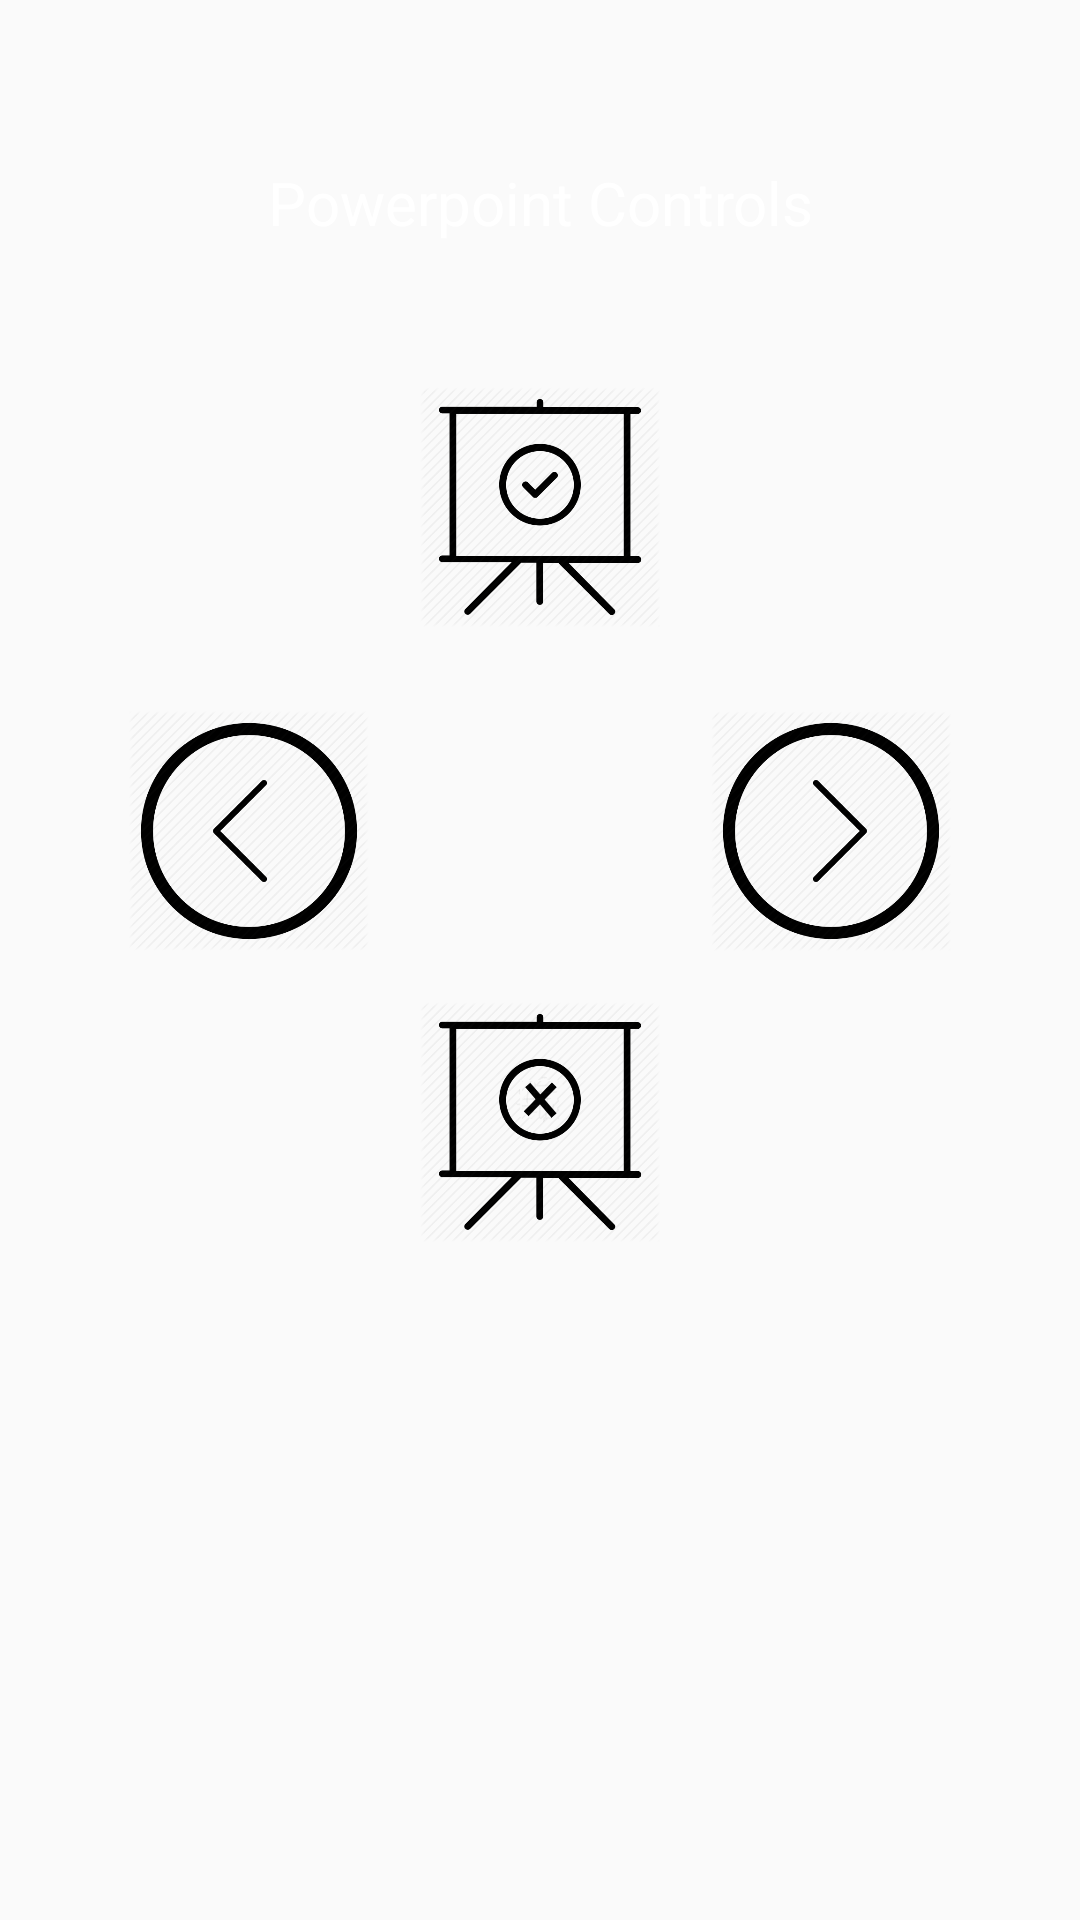

This screen was rendered from an Android layout file. Write that file and the resources it references.
<!-- AndroidManifest.xml: application theme AppTheme -->
<!-- res/layout/fragment_powerpt_fragment.xml -->
<FrameLayout xmlns:android="http://schemas.android.com/apk/res/android"
    xmlns:app="http://schemas.android.com/apk/res-auto"
    xmlns:tools="http://schemas.android.com/tools"
    android:layout_width="match_parent"
    android:layout_height="match_parent"
    android:background="@color/bg_screen2"
    tools:context="com.example.utkarshgoel.wi_co.powerpt_fragment">
    
    <RelativeLayout
        android:layout_width="match_parent"
        android:layout_height="match_parent">


        <ImageButton
            android:layout_width="80dp"
            android:layout_height="80dp"
            android:background="@drawable/start"
            android:id="@+id/imageButton2"
            android:layout_alignParentTop="true"
            android:layout_centerHorizontal="true"
            android:layout_marginTop="129dp" />

        <ImageButton
            android:layout_width="80dp"
            android:layout_height="80dp"
            android:background="@drawable/prev_slide"
            android:layout_marginEnd="17dp"
            android:id="@+id/imageButton13"
            android:layout_alignTop="@+id/imageButton11"
            android:layout_toStartOf="@+id/imageButton2" />

        <ImageButton
            android:layout_width="60dp"
            android:layout_height="60dp"
            android:background="@drawable/pen"
            android:id="@+id/imageButton11"
            android:layout_below="@+id/imageButton2"
            android:layout_centerHorizontal="true"
            android:layout_marginTop="28dp" />

        <ImageButton
            android:layout_width="80dp"
            android:layout_height="80dp"
            android:background="@drawable/end"
            android:layout_marginTop="17dp"
            android:id="@+id/imageButton12"
            android:layout_below="@+id/imageButton14"
            android:layout_toEndOf="@+id/imageButton13" />

        <ImageButton
            android:layout_width="80dp"
            android:layout_height="80dp"
            android:background="@drawable/next_slide"
            android:id="@+id/imageButton14"
            android:layout_alignTop="@+id/imageButton11"
            android:layout_toEndOf="@+id/imageButton12"
            android:layout_marginStart="17dp" />

        <TextView
            android:text="Powerpoint Controls"
            android:textSize="20dp"
            android:gravity="center_horizontal"
            android:textColor="@android:color/white"
            android:layout_width="wrap_content"
            android:layout_height="wrap_content"
            android:layout_marginTop="54dp"
            android:id="@+id/textView3"
            android:layout_alignParentTop="true"
            android:layout_centerHorizontal="true" />
    </RelativeLayout>

</FrameLayout>
<!-- resources referenced by this layout -->
<resources>
  <!-- drawable end: png bitmap (drawable, 31915 bytes) -->
  <!-- drawable next_slide: png bitmap (drawable, 35186 bytes) -->
  <!-- drawable prev_slide: png bitmap (drawable, 23896 bytes) -->
  <!-- drawable start: png bitmap (drawable, 22749 bytes) -->
  <style name="AppTheme" parent="Theme.AppCompat.Light.DarkActionBar">
          
          <item name="colorPrimary">@color/colorPrimary</item>
          <item name="colorPrimaryDark">@color/colorPrimaryDark</item>
          <item name="colorAccent">@color/colorAccent</item>
      </style>
  <!-- not gathered from this repository: default colours our renderer supplied (Android Studio template values) -->
  <color name="colorPrimary">#FF6200EE</color>
  <color name="colorPrimaryDark">#FF3700B3</color>
  <color name="colorAccent">#FF03DAC5</color>
</resources>
